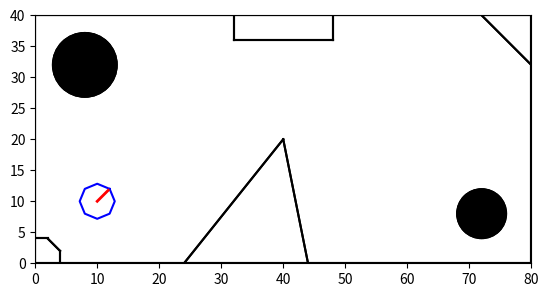

Here is the Python script that generated this plot:
from matplotlib import pyplot
from matplotlib import animation
import numpy as np
# def generate_map(size = 10):
#     fig, ax = pyplot.subplots()
#     height = size
#     width = size * 2
#     ax.set_xlim(0, height)
#     ax.set_ylim(0, height)

#     # Draw the walls
#     ax.plot([0, width], [0, 0], color='black')  # Bottom wall
#     ax.plot([0, width], [height, height], color='black')  # Top wall
#     ax.plot([0, 0], [0, height], color='black')  # Left wall
#     ax.plot([width, width], [0, height], color='black')  # Right wall

#     # Draw the circles
#     r = height/10
#     circle1 = pyplot.Circle((r * 2, height - r * 2), radius=r, color='black', fill=True)
#     circle2 = pyplot.Circle((width - r * 2, r * 2), radius=r, color='black', fill=True)

#     ax.add_artist(circle1)
#     ax.add_artist(circle2)

#     # Draw the wall in the middle
#     ax.plot([height, height], [0, height / 2], color='black')

#     return fig, ax

# def get_map_objects(size=10):
#     height = size
#     width = size * 2
#     radius = height / 10
#     objects = {
#         'walls': [
#             [(0, 0), (width, 0)],
#             [(0, height), (width, height)],
#             [(0, 0), (0, height)],
#             [(width, 0), (width, height)],
#             [(height, 0), (height, height / 2)]
#         ],
#         'circles': [
#             {'center': (radius * 2, height - radius * 2), 'radius': radius},
#             {'center': (width - radius * 2, radius * 2), 'radius': radius}
#         ]
#     }
#     return objects

def generate_map(objects,size =10):
    fig, ax = pyplot.subplots()
    ax.set_xlim(0, size * 2)
    ax.set_ylim(0, size)
    ax.set_aspect('equal')
    # Draw the walls
    for wall in objects['walls']:
        ax.plot(*zip(*wall), color='black')
    # Draw the circles
    for circle in objects['circles']:
        circle_artist = pyplot.Circle(circle['center'], radius=circle['radius'], color='black', fill=True)
        ax.add_artist(circle_artist)
    return fig, ax

def get_map_objects(size=10):
    height = size
    width = size * 2
    radius = height / 10
    objects = {
        'walls': [
            [(0, 0), (width, 0)],
            [(0, height), (width, height)],
            [(0, 0), (0, height)],
            [(width, 0), (width, height)],
            [(.6*height, 0), (height, height / 2)],
            [(1.1*height, 0), (height, height / 2)],
            [(1.8*height, height), (width, .8*height)],
            [(.8*height, height), (.8*height, .9*height)],
            [(1.2*height, height), (1.2*height, .9*height)],
            [(.8*height, .9*height), (1.2*height, .9*height)],
            [(.1*height, 0), (.1*height, .05*height)],
            [(.1*height, .05*height), (.05*height, .1*height)],
            [(0, .1*height), (.05*height, .1*height)],

        ],
        'circles': [
            {'center': (radius * 2, height - radius * 2), 'radius': radius*1.3},
            {'center': (width - radius * 2, radius * 2), 'radius': radius}
        ]
    }
    return objects

def create_robot(x, y, orientation, size=1):
    # Create a simple octagonal robot with a front line
    # Define the octagon vertices
    angle = orientation * (3.14159 / 180)  # Convert degrees to radians
    octagon = [
        (x + size * 0.707 * np.cos(angle + i * 3.14159 / 4), y + size * 0.707 * np.sin(angle + i * 3.14159 / 4))
        for i in range(8)
    ]
    octagon.append(octagon[0])  # Close the shape

    front_x = x + size * .626 * np.cos(angle)
    front_y = y + size * .626 * np.sin(angle)
    lidar = [(x, y), (front_x, front_y)]
    return octagon, lidar

def plot_robot(ax, robot, lidar):
    # Plot the octagon
    robot = np.array(robot)
    ax.plot(robot[:, 0], robot[:, 1], color='blue')
    # Plot the front line
    ax.plot(*zip(*lidar), color='red', linewidth=2)

def show_room_and_robot(ax, room, robot, lidar):
    # Draw the walls
    for wall in room['walls']:
        ax.plot(*zip(*wall), color='black')
    # Draw the circles
    for circle in room['circles']:
        circle_artist = pyplot.Circle(circle['center'], radius=circle['radius'], color='black', fill=True)
        ax.add_artist(circle_artist)
    plot_robot(ax, robot, lidar)
    ax.set_xlim(0, 80)
    ax.set_ylim(0, 40)
    # Set the aspect ratio to be equal
    ax.set_aspect('equal')

def animate_robot_movement(ax, path, size=1):
    # Create placeholders for the robot and lidar line
    robot_line, = ax.plot([], [], color='blue')  # Octagon
    lidar_line, = ax.plot([], [], color='red', linewidth=2)  # Front line

    def init():
        # Initialize empty data for the robot and lidar
        robot_line.set_data([], [])
        lidar_line.set_data([], [])
        return robot_line, lidar_line

    def update(frame):
        # Get the current position and orientation
        x, y, orientation = path[frame]

        # Define the octagon vertices
        robot, lidar = create_robot(x, y, orientation, size=size)
        robot = np.array(robot)

        # Update the robot and lidar line data
        robot_line.set_data(robot[:, 0], robot[:, 1])
        lidar_line.set_data(*zip(*lidar))
        return robot_line, lidar_line

    # Create the animation
    anim = animation.FuncAnimation(
        ax.figure, update, frames=len(path), init_func=init, blit=False, interval=400
    )
    return anim

# plot the robot, map, and lidar intersections
def plot_lidar_intersections(ax, robot, lidar, lidar_intersections):
    # Plot the robot
    plot_robot(ax, robot, lidar)

    # Plot the lidar intersections
    for intersection in lidar_intersections:
        ax.plot((lidar[1][0], intersection[0]), (lidar[1][1], intersection[1]), 'ro-')  # Red dot for intersection

    # Set limits and aspect ratio
    ax.set_xlim(0, 80)
    ax.set_ylim(0, 40)
    ax.set_aspect('equal')

if __name__ == "__main__":
    # Example usage
    objects = get_map_objects(40)
    fig, ax = generate_map(objects, 40)

    # Create a robot at position (10, 20) with orientation 45 degrees
    robot, lidar = create_robot(10, 10, 45, 4)

    # Plot the room and robot
    show_room_and_robot(ax, objects, robot, lidar)

    # Example path for animation
    # path = [(10, 20, 45), (15, 25, 90), (20, 30, 135)]

    # Animate the robot movement
    # anim = animate_robot_movement(ax, path)

    pyplot.show()